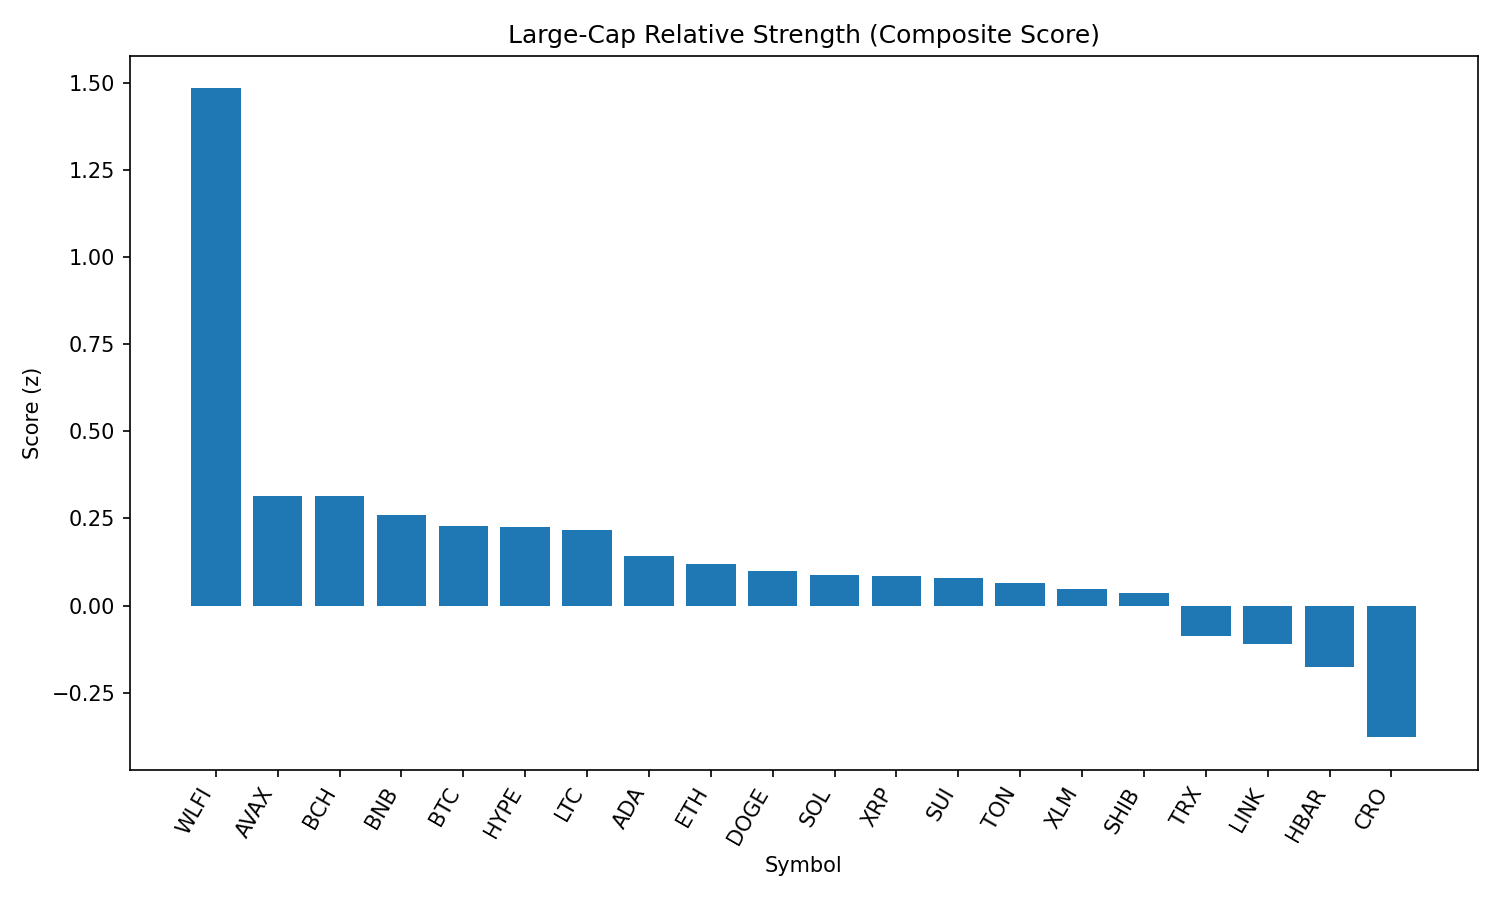

The table this chart was drawn from, first rows:
rank, name, symbol, price, pct_1h, pct_24h, pct_7d, pct_1h_vs_btc, pct_24h_vs_btc, pct_7d_vs_btc, market_cap_rank, market_cap, volume_usd, score
1, World Liberty Financial, WLFI, 0.2139, -1.321, 20.76, 0.0, -1.384, 21.99, -1.209, 35, 5841799162, 845150083, 1.484
2, Avalanche, AVAX, 24.39, 0.2289, -0.4136, 2.78, 0.1657, 0.8145, 1.571, 23, 10298424171, 281275067, 0.3151
3, Bitcoin Cash, BCH, 592.7, -0.2624, -3.159, 9.095, -0.3255, -1.931, 7.886, 19, 11811308991, 434282068, 0.3135
4, BNB, BNB, 858.4, -0.04287, 0.8715, -0.01969, -0.106, 2.1, -1.228, 5, 119457381040, 940772349, 0.2592
5, Bitcoin, BTC, 110140, 0.06315, -1.228, 1.209, 0.0, 0.0, 0.0, 1, 2193710311696, 22602480927, 0.2274
6, Hyperliquid, HYPE, 45.75, 0.3552, -2.721, 4.154, 0.292, -1.493, 2.946, 17, 12387456194, 216999532, 0.2254
7, Litecoin, LTC, 112.2, 0.007633, -0.8929, 1.914, -0.05552, 0.3352, 0.7048, 28, 8553707289, 282067857, 0.2174
8, Cardano, ADA, 0.8196, 0.5426, -1.84, -0.0611, 0.4794, -0.6117, -1.27, 11, 29887540706, 560281897, 0.1432
9, Ethereum, ETH, 4275, 0.3047, -1.425, -1.793, 0.2415, -0.1967, -3.002, 2, 515877408941, 14724458134, 0.1196
10, Dogecoin, DOGE, 0.2141, 0.5353, -2.183, -0.5622, 0.4721, -0.955, -1.771, 9, 32272369478, 1087175500, 0.1003
11, Solana, SOL, 200.6, 0.3376, -2.296, -0.2837, 0.2744, -1.068, -1.492, 6, 108544849904, 3240731265, 0.0873
12, XRP, XRP, 2.8, 0.1087, -1.849, -0.285, 0.04556, -0.6207, -1.494, 4, 166840882785, 2134165863, 0.08336
13, Sui, SUI, 3.32, 0.1665, -2.705, 1.065, 0.1034, -1.477, -0.1442, 18, 11862225157, 489005627, 0.07805
14, Toncoin, TON, 3.06, 0.2464, -1.221, -2.051, 0.1832, 0.006833, -3.26, 30, 7863331044, 100748934, 0.06507
15, Stellar, XLM, 0.3542, 0.08269, -1.922, -0.7037, 0.01954, -0.6934, -1.912, 21, 11231630272, 94064006, 0.04877
16, Shiba Inu, SHIB, 1.22e-05, 0.1425, -1.911, -1.215, 0.07936, -0.683, -2.424, 31, 7189387906, 115581148, 0.03685
17, TRON, TRX, 0.3264, -0.04092, -1.979, -3.602, -0.1041, -0.7508, -4.811, 10, 30886187769, 570407027, -0.08645
18, Chainlink, LINK, 22.04, 0.4305, -2.023, -5.651, 0.3673, -0.7951, -6.859, 13, 14937901700, 555991398, -0.1101
19, Hedera, HBAR, 0.2144, 0.01294, -2.519, -5.013, -0.05021, -1.291, -6.222, 25, 9087584912, 92100235, -0.1762
20, Cronos, CRO, 0.2679, 0.1039, 0.4097, -15.39, 0.04078, 1.638, -16.6, 26, 9003333395, 82401994, -0.378
21, Figure Heloc, FIGR_HELOC, 0.8837, -14.03, -14.58, -10.98, -14.09, -13.36, -12.19, 22, 10820946911, 645842, -3.115
